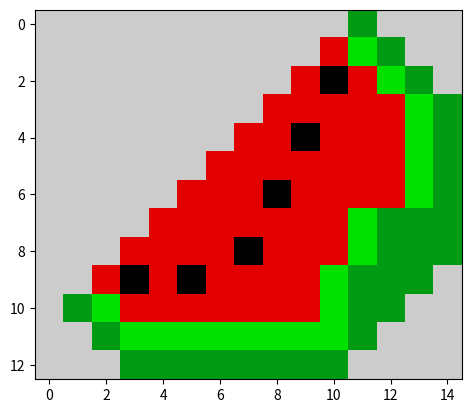

Recreate this plot in Python.
# -*- coding: utf-8 -*-
"""
Created on Fri Sep  1 18:14:36 2023

@author: 
"""

import matplotlib.pyplot as plt

data=[
     [10,10,10,10,10,10,10,10,10,10,10,5,10,10,10],
     [10,10,10,10,10,10,10,10,10,10,9,6,5,10,10],
     [10,10,10,10,10,10,10,10,10,9,1,9,6,5,10],
     [10,10,10,10,10,10,10,10,9,9,9,9,9,6,5],
     [10,10,10,10,10,10,10,9,9,1,9,9,9,6,5],
     [10,10,10,10,10,10,9,9,9,9,9,9,9,6,5],
     [10,10,10,10,10,9,9,9,1,9,9,9,9,6,5],
     [10,10,10,10,9,9,9,9,9,9,9,6,5,5,5],
     [10,10,10,9,9,9,9,1,9,9,9,6,5,5,5],
     [10,10,9,1,9,1,9,9,9,9,6,5,5,5,10],
     [10,5,6,9,9,9,9,9,9,9,6,5,5,10,10],
     [10,10,5,6,6,6,6,6,6,6,6,5,10,10,10],
     [10,10,10,5,5,5,5,5,5,5,5,10,10,10,10],
     ] 
plt.imshow(data,cmap="nipy_spectral")
plt.show()
